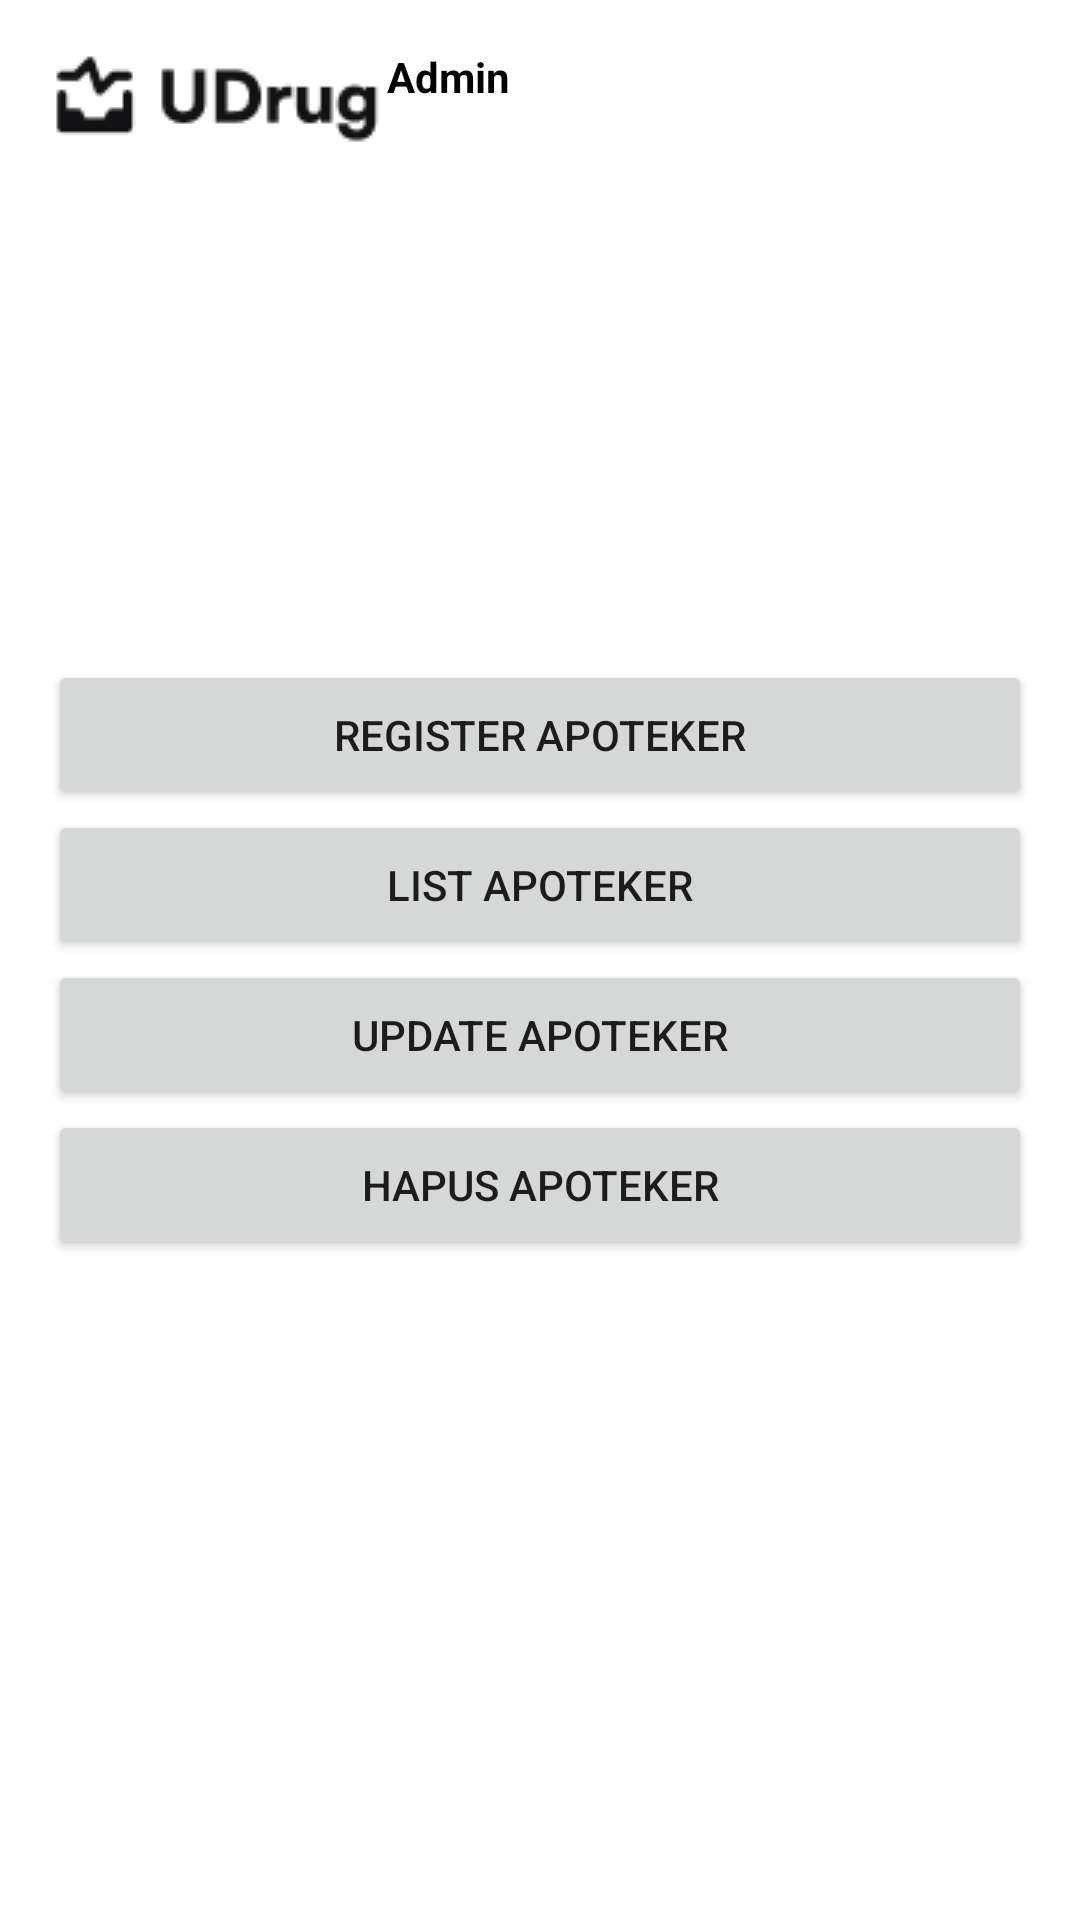

Layout XML and referenced resources for this Android screen:
<!-- AndroidManifest.xml: application theme Theme.ReminderIn -->
<!-- res/layout/activity_admin_main.xml -->
<?xml version="1.0" encoding="utf-8"?>
<androidx.constraintlayout.widget.ConstraintLayout xmlns:android="http://schemas.android.com/apk/res/android"
    xmlns:app="http://schemas.android.com/apk/res-auto"
    xmlns:tools="http://schemas.android.com/tools"
    android:layout_width="match_parent"
    android:layout_height="match_parent"
    android:padding="16dp"
    android:gravity="center"
    android:orientation="vertical"
    tools:context=".MainActivity">

    <TextView
        android:drawableLeft="@drawable/auth_icon"
        app:layout_constraintTop_toTopOf="parent"
        app:layout_constraintLeft_toLeftOf="parent"
        android:layout_width="wrap_content"
        android:layout_height="wrap_content"
        android:text="Admin"
        android:textStyle="bold"
        android:textSize="@dimen/_24sp"
        android:textColor="@color/black"/>

    <LinearLayout
        android:layout_width="match_parent"
        android:layout_height="match_parent"
        android:orientation="vertical"
        android:gravity="center">

        <Button
            android:id="@+id/btnRegist"
            android:layout_width="match_parent"
            android:layout_height="50dp"
            android:text="Register Apoteker"/>
        <Button
            android:id="@+id/btnLihatData"
            android:layout_width="match_parent"
            android:layout_height="50dp"
            android:text="List Apoteker"/>
        <Button
            android:id="@+id/btnUpdateData"
            android:layout_width="match_parent"
            android:layout_height="50dp"
            android:text="Update Apoteker"/>
        <Button
            android:id="@+id/btnHapusData"
            android:layout_width="match_parent"
            android:layout_height="50dp"
            android:text="Hapus Apoteker"/>

    </LinearLayout>

</androidx.constraintlayout.widget.ConstraintLayout>
<!-- resources referenced by this layout -->
<resources>
  <color name="black">#FF000000</color>
  <!-- drawable auth_icon: png bitmap (drawable, 1631 bytes) -->
  <style name="Theme.ReminderIn" parent="Theme.MaterialComponents.Light.NoActionBar">
          
          <item name="colorPrimary">@color/primary_color</item>
          <item name="colorPrimaryVariant">@color/purple_700</item>
          <item name="colorOnPrimary">@color/white</item>
          
          <item name="colorSecondary">@color/teal_200</item>
          <item name="colorSecondaryVariant">@color/teal_700</item>
          <item name="colorOnSecondary">@color/black</item>
          
          <item name="android:statusBarColor" tools:targetApi="l">?attr/colorPrimaryVariant</item>
          
      </style>
  <color name="primary_color">#067BC2</color>
  <color name="purple_700">#067BC2</color>
  <color name="white">#FFFFFFFF</color>
  <color name="teal_200">#FF03DAC5</color>
  <color name="teal_700">#FF018786</color>
</resources>
